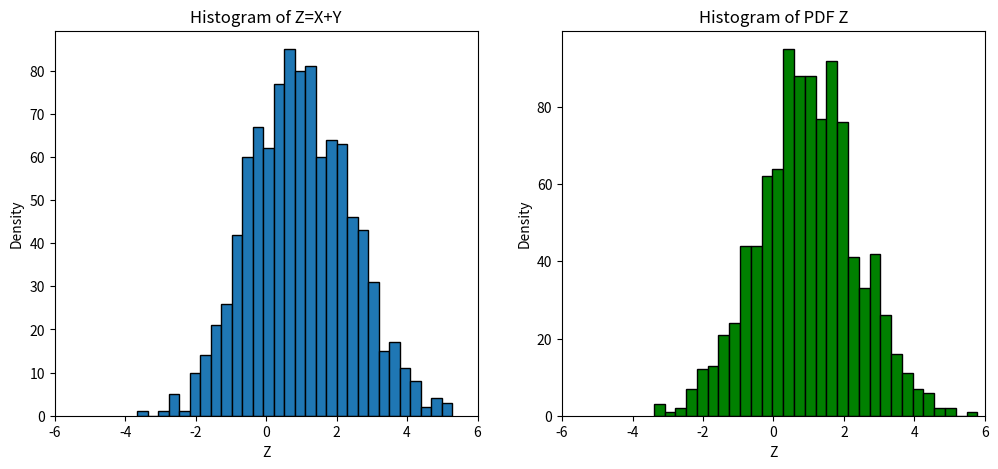

Source code (Python):
import numpy as np
import matplotlib.pyplot as plt
import math

## 방법1
mu_x = 0
sigma_x = 1
mu_y = 1 
sigma_y = 1
x = np.random.normal(mu_x, sigma_x, 1000)
y = np.random.normal(mu_y, sigma_y, 1000)

z1 = x+y

plt.figure(figsize=(12,5))

plt.subplot(1,2,1)
plt.hist(z1, bins=30, edgecolor='black')
plt.title("Histogram of Z=X+Y")
plt.xlabel("Z")
plt.ylabel("Density")
plt.xlim(-6, 6) 

## 방법2
mu_z = 1
sigma_z = math.sqrt(2)
z2 = np.random.normal(mu_z, sigma_z, 1000)

plt.subplot(1,2,2)
plt.hist(z2, bins=30, color='green',edgecolor='black')
plt.title("Histogram of PDF Z")
plt.xlabel("Z")
plt.ylabel("Density")
plt.xlim(-6, 6) 
plt.show()
